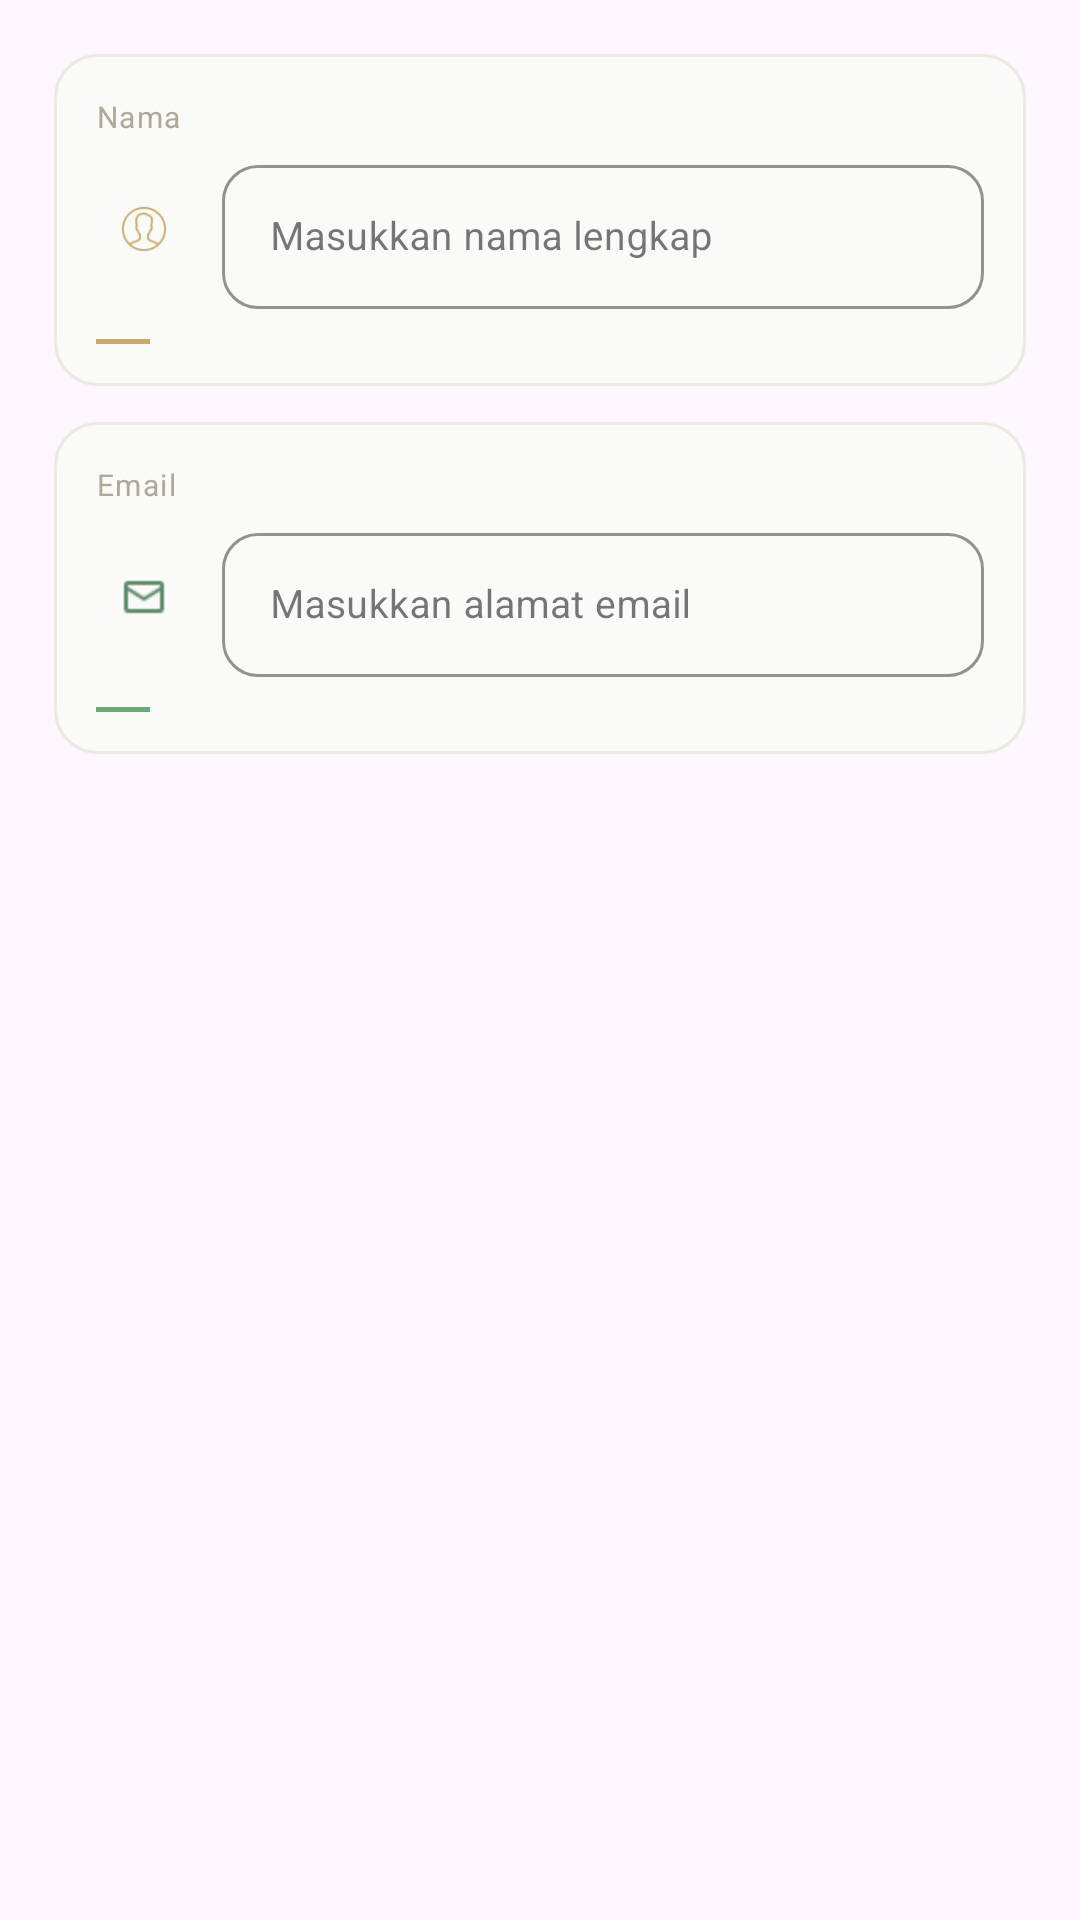

Produce the Android XML layout that renders to this screen, including the resource entries it uses.
<!-- AndroidManifest.xml: application theme Theme.Pos -->
<!-- res/layout/dialog_edit_profil.xml -->
<?xml version="1.0" encoding="utf-8"?>
<LinearLayout xmlns:android="http://schemas.android.com/apk/res/android"
    xmlns:app="http://schemas.android.com/apk/res-auto"
    xmlns:tools="http://schemas.android.com/tools"
    android:id="@+id/main"
    android:layout_width="match_parent"
    android:layout_height="wrap_content"
    android:orientation="vertical"
    android:padding="18dp"
    tools:context=".dialog_edit_profil">

    
    <LinearLayout
        android:layout_width="match_parent"
        android:layout_height="wrap_content"
        android:orientation="vertical"
        android:layout_marginBottom="12dp"
        android:background="@drawable/bg_quick_item"
        android:padding="14dp">

        <TextView
            android:layout_width="wrap_content"
            android:layout_height="wrap_content"
            android:text="Nama"
            android:textColor="@color/text_hint"
            android:textSize="10sp"
            android:letterSpacing="0.05"
            android:layout_marginBottom="4dp" />

        <LinearLayout
            android:layout_width="match_parent"
            android:layout_height="wrap_content"
            android:orientation="horizontal"
            android:gravity="center_vertical">

            <LinearLayout
                android:layout_width="32dp"
                android:layout_height="32dp"
                android:background="@drawable/bg_icon_gold"
                android:gravity="center"
                android:layout_marginEnd="10dp">
                <ImageView
                    android:layout_width="16dp"
                    android:layout_height="16dp"
                    android:src="@drawable/ic_account"
                    android:contentDescription="Nama"
                    app:tint="@color/accent_gold" />
            </LinearLayout>

            <com.google.android.material.textfield.TextInputLayout
                style="@style/Widget.MaterialComponents.TextInputLayout.OutlinedBox"
                android:layout_width="0dp"
                android:layout_height="wrap_content"
                android:layout_weight="1"
                app:boxCornerRadiusBottomEnd="12dp"
                app:boxCornerRadiusBottomStart="12dp"
                app:boxCornerRadiusTopEnd="12dp"
                app:boxCornerRadiusTopStart="12dp"
                app:boxStrokeColor="@color/border_default">

                <com.google.android.material.textfield.TextInputEditText
                    android:id="@+id/etNamaBaru"
                    android:layout_width="match_parent"
                    android:layout_height="48dp"
                    android:hint="Masukkan nama lengkap"
                    android:textColor="@color/text_primary"
                    android:textColorHint="@color/text_hint"
                    android:textSize="13sp"
                    android:inputType="textPersonName" />
            </com.google.android.material.textfield.TextInputLayout>

        </LinearLayout>

        <View
            android:layout_width="18dp"
            android:layout_height="1.5dp"
            android:layout_marginTop="10dp"
            android:background="@color/accent_gold" />

    </LinearLayout>

    
    <LinearLayout
        android:layout_width="match_parent"
        android:layout_height="wrap_content"
        android:orientation="vertical"
        android:background="@drawable/bg_quick_item"
        android:padding="14dp">

        <TextView
            android:layout_width="wrap_content"
            android:layout_height="wrap_content"
            android:text="Email"
            android:textColor="@color/text_hint"
            android:textSize="10sp"
            android:letterSpacing="0.05"
            android:layout_marginBottom="4dp" />

        <LinearLayout
            android:layout_width="match_parent"
            android:layout_height="wrap_content"
            android:orientation="horizontal"
            android:gravity="center_vertical">

            <LinearLayout
                android:layout_width="32dp"
                android:layout_height="32dp"
                android:background="@drawable/bg_icon_sage"
                android:gravity="center"
                android:layout_marginEnd="10dp">
                <ImageView
                    android:layout_width="16dp"
                    android:layout_height="16dp"
                    android:src="@drawable/ic_email"
                    android:contentDescription="Email"
                    app:tint="@color/icon_sage" />
            </LinearLayout>

            <com.google.android.material.textfield.TextInputLayout
                style="@style/Widget.MaterialComponents.TextInputLayout.OutlinedBox"
                android:layout_width="0dp"
                android:layout_height="wrap_content"
                android:layout_weight="1"
                app:boxCornerRadiusBottomEnd="12dp"
                app:boxCornerRadiusBottomStart="12dp"
                app:boxCornerRadiusTopEnd="12dp"
                app:boxCornerRadiusTopStart="12dp"
                app:boxStrokeColor="@color/border_default">

                <com.google.android.material.textfield.TextInputEditText
                    android:id="@+id/etEmailBaru"
                    android:layout_width="match_parent"
                    android:layout_height="48dp"
                    android:hint="Masukkan alamat email"
                    android:textColor="@color/text_primary"
                    android:textColorHint="@color/text_hint"
                    android:textSize="13sp"
                    android:inputType="textEmailAddress" />
            </com.google.android.material.textfield.TextInputLayout>

        </LinearLayout>

        <View
            android:layout_width="18dp"
            android:layout_height="1.5dp"
            android:layout_marginTop="10dp"
            android:background="@color/line_sage" />

    </LinearLayout>

</LinearLayout>
<!-- resources referenced by this layout -->
<resources>
  <color name="accent_gold">#C9A96E</color>
  <color name="border_default">#EDE8E0</color>
  <color name="icon_sage">#5F8A6A</color>
  <color name="line_sage">#6BAA78</color>
  <color name="text_hint">#B0A898</color>
  <color name="text_primary">#1A1410</color>
  <!-- drawable bg_quick_item (drawable) -->
  <?xml version="1.0" encoding="utf-8"?>
  <shape xmlns:android="http://schemas.android.com/apk/res/android"
      android:shape="rectangle">
      <solid android:color="@color/bg_surface" />
      <stroke android:width="1dp" android:color="@color/border_default" />
      <corners android:radius="14dp" />
  </shape>
  <!-- drawable ic_account: png bitmap (drawable, 1742 bytes) -->
  <!-- drawable ic_email: png bitmap (drawable, 361 bytes) -->
  <style name="Theme.Pos" parent="Base.Theme.Pos" />
  <color name="bg_surface">#FAFAF8</color>
  <style name="Base.Theme.Pos" parent="Theme.Material3.DayNight.NoActionBar">
          
          
      </style>
</resources>
